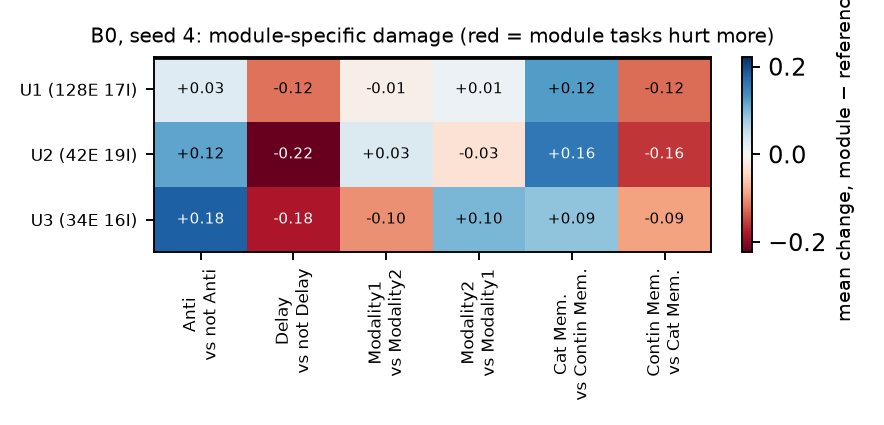

Data behind this chart, as committed beside it:
, Anti, Delay, Modality1, Modality2, Cat Mem., Contin Mem.
U1, 0.02891, -0.1207, -0.01241, 0.01241, 0.125, -0.125
U2, 0.1179, -0.2228, 0.0326, -0.0326, 0.1584, -0.1584
U3, 0.1811, -0.1798, -0.101, 0.101, 0.08899, -0.08899
